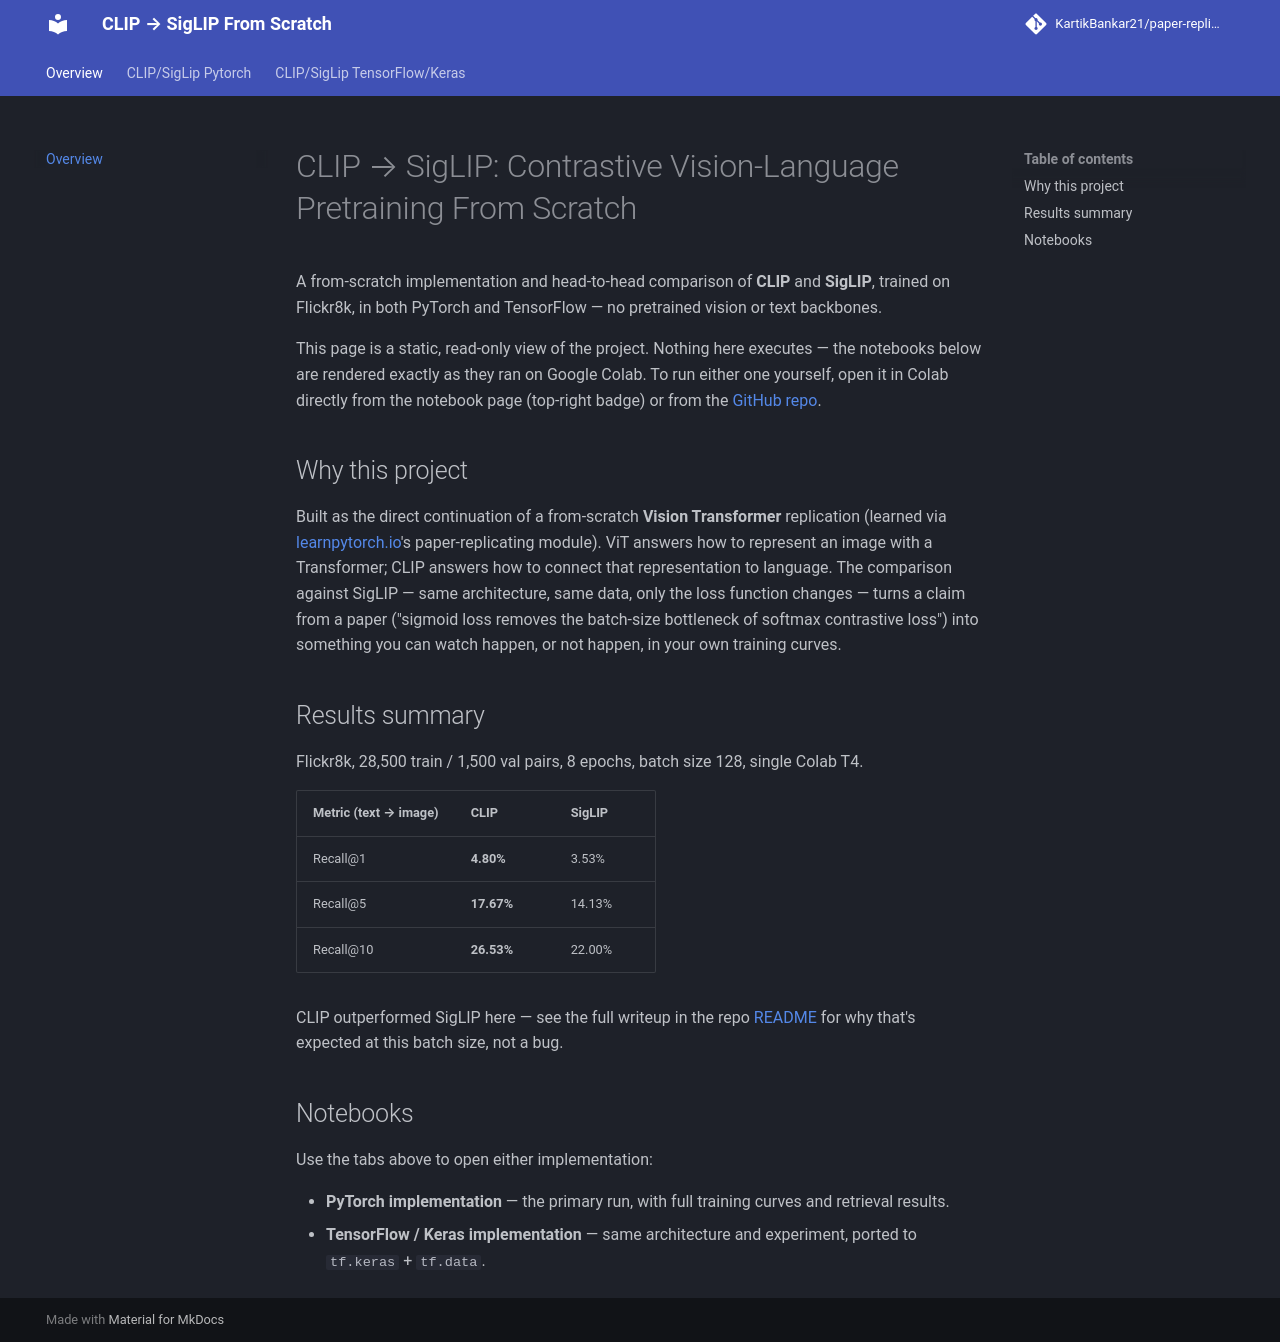

repository: KartikBankar21/paper-replication · page: index.html · generator: mkdocs

# CLIP → SigLIP: Contrastive Vision-Language Pretraining From Scratch

A from-scratch implementation and head-to-head comparison of **CLIP** and **SigLIP**,
trained on Flickr8k, in both PyTorch and TensorFlow — no pretrained vision or text
backbones.

This page is a static, read-only view of the project. Nothing here executes — the
notebooks below are rendered exactly as they ran on Google Colab. To run either one
yourself, open it in Colab directly from the notebook page (top-right badge) or from the
[GitHub repo](https://github.com/KartikBankar21/paper-replication).

## Why this project

Built as the direct continuation of a from-scratch **Vision Transformer** replication
(learned via [learnpytorch.io](https://www.learnpytorch.io)'s paper-replicating module).
ViT answers how to represent an image with a Transformer; CLIP answers how to connect
that representation to language. The comparison against SigLIP — same architecture, same
data, only the loss function changes — turns a claim from a paper ("sigmoid loss removes
the batch-size bottleneck of softmax contrastive loss") into something you can watch
happen, or not happen, in your own training curves.

## Results summary

Flickr8k, 28,500 train / 1,500 val pairs, 8 epochs, batch size 128, single Colab T4.

| Metric (text → image) | CLIP | SigLIP |
|---|---|---|
| Recall@1 | **4.80%** | 3.53% |
| Recall@5 | **17.67%** | 14.13% |
| Recall@10 | **26.53%** | 22.00% |

CLIP outperformed SigLIP here — see the full writeup in the repo
[README](https://github.com/KartikBankar21/paper-replication#results) for why that's expected
at this batch size, not a bug.

## Notebooks

Use the tabs above to open either implementation:

- **PyTorch implementation** — the primary run, with full training curves and retrieval
  results.
- **TensorFlow / Keras implementation** — same architecture and experiment, ported to
  `tf.keras` + `tf.data`.
